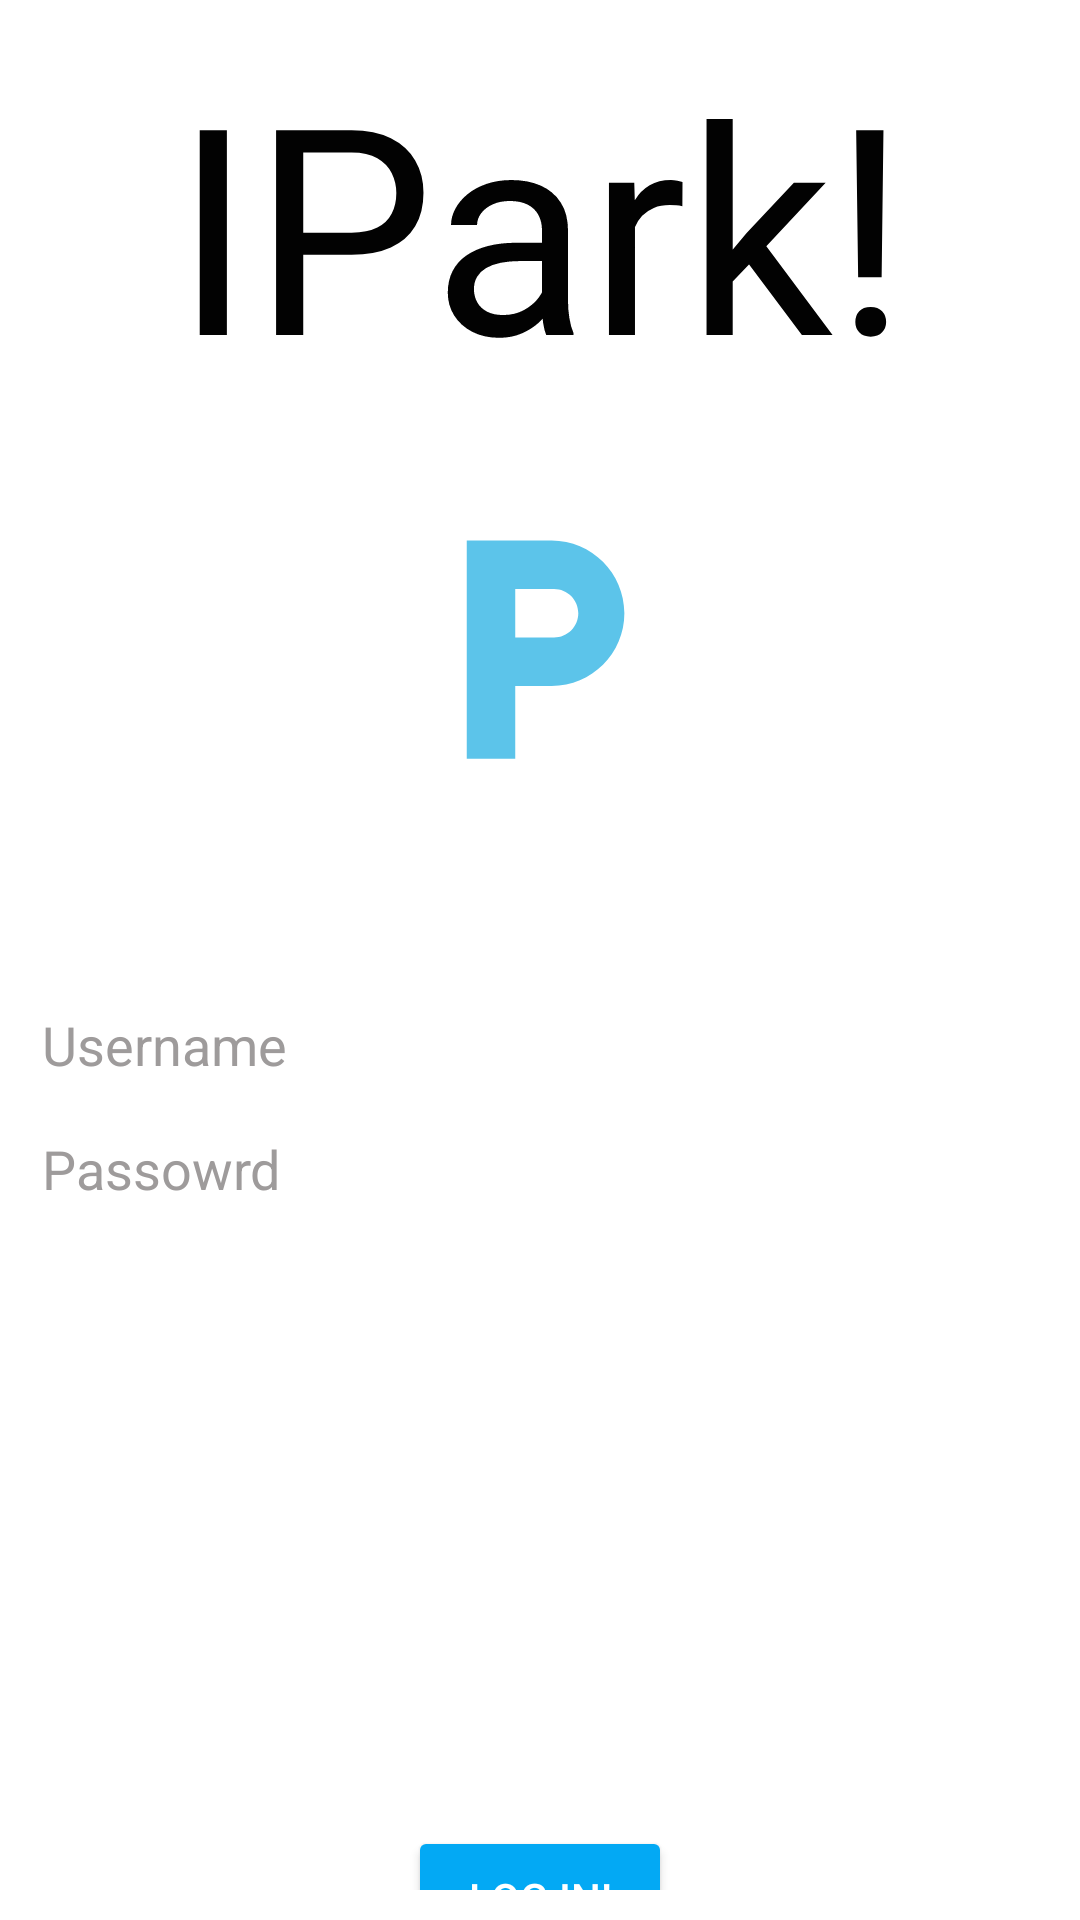

Layout XML and referenced resources for this Android screen:
<!-- AndroidManifest.xml: application theme Theme.Design.NoActionBar -->
<!-- res/layout/activity_main.xml -->
<?xml version="1.0" encoding="utf-8"?>
<androidx.constraintlayout.widget.ConstraintLayout xmlns:android="http://schemas.android.com/apk/res/android"
    xmlns:app="http://schemas.android.com/apk/res-auto"
    xmlns:tools="http://schemas.android.com/tools"
    android:layout_width="match_parent"
    android:layout_height="match_parent"
    android:padding="10dp"
    tools:ignore="HardCodedText"
    android:background="@color/cardview_light_background"
    tools:context=".MainActivity">


    <TextView
        android:id="@+id/logo"
        android:layout_width="wrap_content"
        android:layout_height="wrap_content"
        android:text="IPark!"
        android:textColor="#020202"
        android:textSize="96sp"
        app:layout_constraintBottom_toTopOf="@+id/user_log"
        app:layout_constraintEnd_toEndOf="parent"
        app:layout_constraintStart_toStartOf="parent"
        app:layout_constraintTop_toTopOf="parent"
        app:layout_constraintVertical_chainStyle="spread" />

    <EditText
        android:id="@+id/user_log"
        android:layout_width="match_parent"
        android:layout_height="wrap_content"
        android:layout_marginTop="188dp"
        android:hint="Username"
        android:textColor="#020202"
        android:textColorHint="#9E9B9B"
        android:visibility="visible"
        app:layout_constraintBottom_toTopOf="@+id/pass_log"
        app:layout_constraintEnd_toEndOf="parent"
        app:layout_constraintHorizontal_bias="0.5"
        app:layout_constraintStart_toStartOf="parent"
        app:layout_constraintTop_toBottomOf="@+id/logo" />

    <EditText
        android:id="@+id/pass_log"
        android:layout_width="match_parent"
        android:layout_height="wrap_content"
        android:hint="Passowrd"
        android:inputType="textPassword"
        android:textColor="#020202"
        android:textColorHint="#9E9B9B"
        android:visibility="visible"
        app:layout_constraintBottom_toTopOf="@+id/btn_log"
        app:layout_constraintEnd_toEndOf="parent"
        app:layout_constraintHorizontal_bias="0.5"
        app:layout_constraintStart_toStartOf="parent"
        app:layout_constraintTop_toBottomOf="@+id/user_log" />

    <Button
        android:id="@+id/btn_log"
        android:layout_width="wrap_content"
        android:layout_height="wrap_content"
        android:layout_marginTop="200dp"
        android:text="Log In!"
        app:backgroundTint="#03A9F4"
        app:layout_constraintBottom_toTopOf="@+id/btn_reg"
        app:layout_constraintEnd_toEndOf="parent"
        app:layout_constraintHorizontal_bias="0.5"
        app:layout_constraintStart_toStartOf="parent"
        app:layout_constraintTop_toBottomOf="@+id/pass_log" />

    <Button
        android:id="@+id/btn_reg"
        android:layout_width="wrap_content"
        android:layout_height="wrap_content"
        android:text="Register!"
        app:backgroundTint="#03A9F4"
        app:layout_constraintBottom_toTopOf="@+id/logo"
        app:layout_constraintEnd_toEndOf="parent"
        app:layout_constraintHorizontal_bias="0.5"
        app:layout_constraintStart_toStartOf="parent"
        app:layout_constraintTop_toBottomOf="@+id/btn_log" />

    <ImageView
        android:id="@+id/imageView2"
        android:layout_width="210dp"
        android:layout_height="97dp"
        app:layout_constraintBottom_toTopOf="@+id/user_log"
        app:layout_constraintEnd_toEndOf="parent"
        app:layout_constraintHorizontal_bias="0.498"
        app:layout_constraintStart_toStartOf="parent"
        app:layout_constraintTop_toBottomOf="@+id/logo"
        app:layout_constraintVertical_bias="0.329"
        app:srcCompat="@drawable/ic_ipark_logo" />


</androidx.constraintlayout.widget.ConstraintLayout>
<!-- resources referenced by this layout -->
<resources>
  <!-- drawable ic_ipark_logo (drawable-anydpi) -->
  <vector xmlns:android="http://schemas.android.com/apk/res/android"
      android:width="24dp"
      android:height="24dp"
      android:viewportWidth="24"
      android:viewportHeight="24"
      android:tint="#33B5E5"
      android:alpha="0.8">
    <path
        android:fillColor="@android:color/white"
        android:pathData="M13,3L6,3v18h4v-6h3c3.31,0 6,-2.69 6,-6s-2.69,-6 -6,-6zM13.2,11L10,11L10,7h3.2c1.1,0 2,0.9 2,2s-0.9,2 -2,2z"/>
  </vector>
</resources>
